Photos from the image-classification dataset "image_classification" in the GitHub repository davidenberg/Junction_2024. Its 6 classes are: cloud, deforestation, deforestation original, forest, not deforestation, not deforestation original.

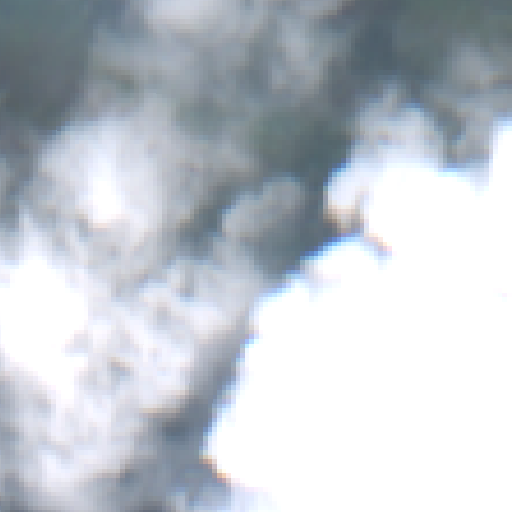
Label: cloud

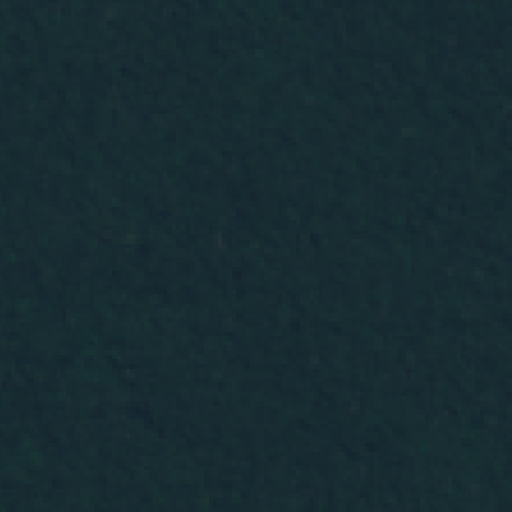
Label: not deforestation original

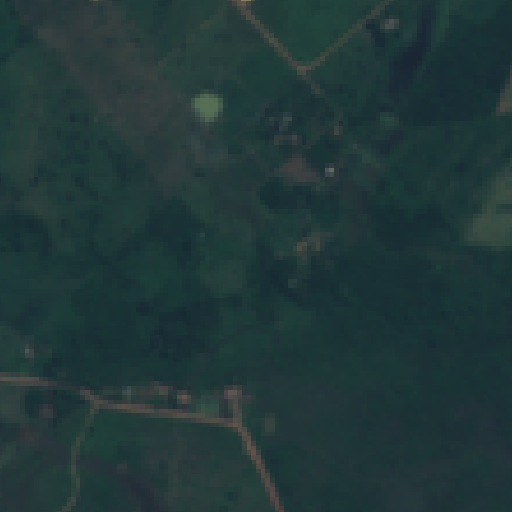
Label: deforestation

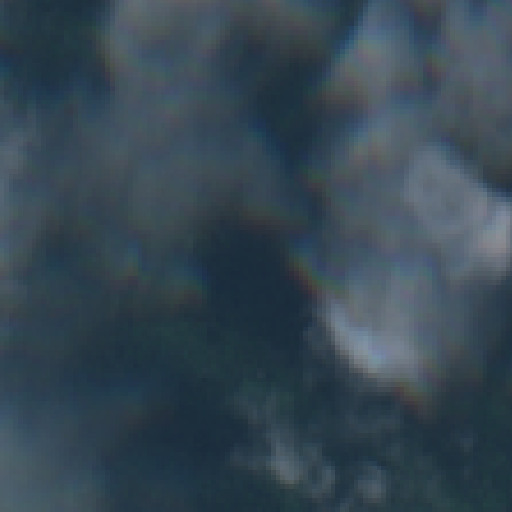
Label: cloud

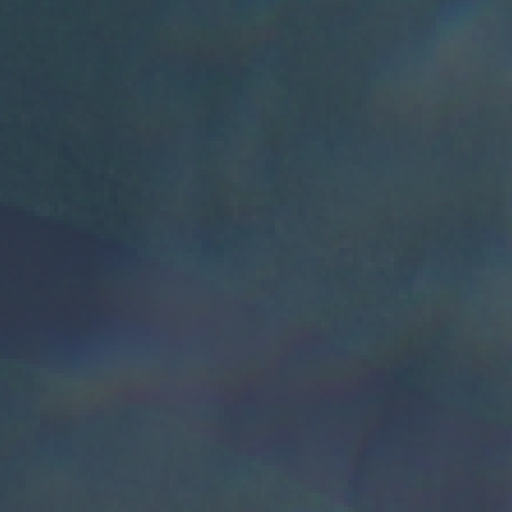
Label: forest

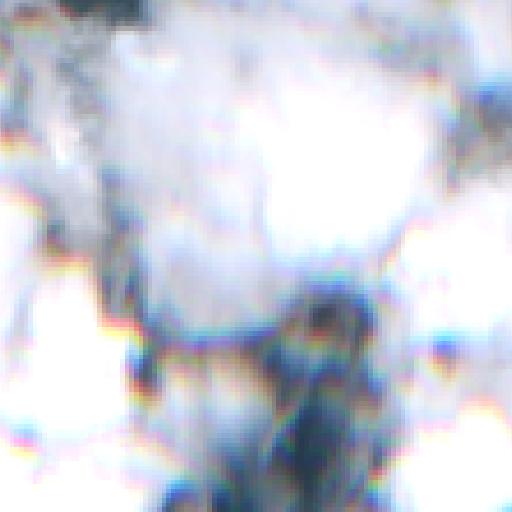
Label: cloud
